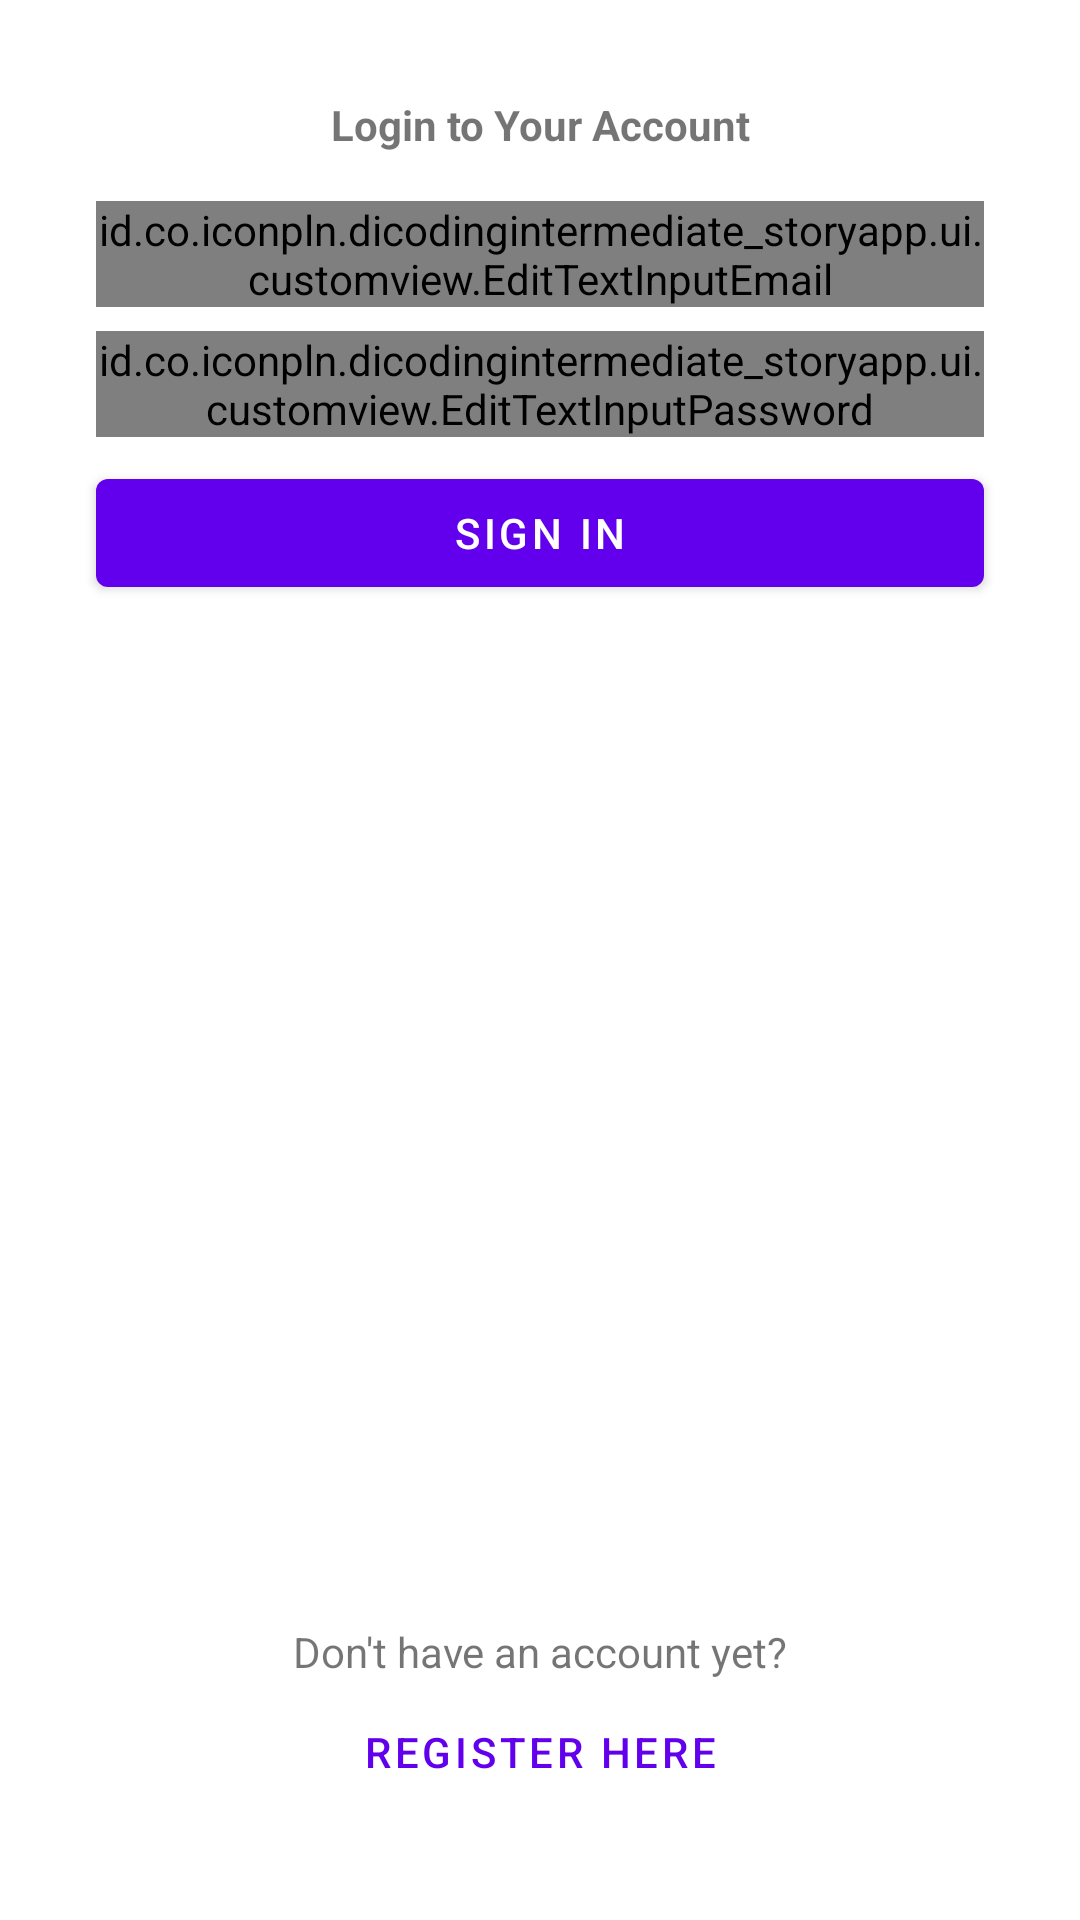

Produce the Android XML layout that renders to this screen, including the resource entries it uses.
<!-- AndroidManifest.xml: application theme Theme.DicodingIntermediateStoryApp -->
<!-- res/layout/activity_login.xml -->
<?xml version="1.0" encoding="utf-8"?>
<androidx.constraintlayout.widget.ConstraintLayout xmlns:android="http://schemas.android.com/apk/res/android"
    xmlns:app="http://schemas.android.com/apk/res-auto"
    xmlns:tools="http://schemas.android.com/tools"
    android:layout_width="match_parent"
    android:layout_height="match_parent"
    tools:context=".ui.activity.LoginActivity">

    <ImageView
        android:id="@+id/iv_logo_login"
        android:layout_width="match_parent"
        android:layout_height="wrap_content"
        android:scaleType="fitCenter"
        app:layout_constraintEnd_toEndOf="parent"
        app:layout_constraintStart_toStartOf="parent"
        app:layout_constraintTop_toTopOf="parent"
        tools:ignore="ImageContrastCheck"
        tools:src="@mipmap/ic_launcher" />

    <TextView
        android:id="@+id/textView"
        android:layout_width="match_parent"
        android:layout_height="wrap_content"
        android:layout_marginStart="16dp"
        android:layout_marginTop="32dp"
        android:layout_marginEnd="16dp"
        android:text="@string/login_to_your_account"
        android:textAlignment="center"
        android:textStyle="bold"
        app:layout_constraintEnd_toEndOf="parent"
        app:layout_constraintStart_toStartOf="parent"
        app:layout_constraintTop_toBottomOf="@+id/iv_logo_login" />

    <id.co.iconpln.dicodingintermediate_storyapp.ui.customview.EditTextInputEmail
        android:id="@+id/ed_login_email"
        android:layout_width="match_parent"
        android:layout_height="wrap_content"
        android:layout_marginStart="32dp"
        android:layout_marginTop="16dp"
        android:layout_marginEnd="32dp"
        android:inputType="textEmailAddress"
        app:layout_constraintEnd_toEndOf="parent"
        app:layout_constraintStart_toStartOf="parent"
        app:layout_constraintTop_toBottomOf="@+id/textView"
        style="@style/Widget.MaterialComponents.TextInputLayout.OutlinedBox"/>

    <id.co.iconpln.dicodingintermediate_storyapp.ui.customview.EditTextInputPassword
        android:id="@+id/ed_login_password"
        android:layout_width="match_parent"
        android:layout_height="wrap_content"
        android:inputType="textPassword"
        android:layout_marginStart="32dp"
        android:layout_marginTop="8dp"
        android:layout_marginEnd="32dp"
        app:layout_constraintEnd_toEndOf="parent"
        app:layout_constraintStart_toStartOf="parent"
        app:layout_constraintTop_toBottomOf="@+id/ed_login_email"
        style="@style/Widget.MaterialComponents.TextInputLayout.OutlinedBox"/>

    <com.google.android.material.button.MaterialButton
        android:id="@+id/btn_login"
        android:layout_width="match_parent"
        android:layout_height="wrap_content"
        android:layout_marginStart="32dp"
        android:layout_marginTop="8dp"
        android:layout_marginEnd="32dp"
        android:text="@string/sign_in"
        app:layout_constraintEnd_toEndOf="parent"
        app:layout_constraintStart_toStartOf="parent"
        app:layout_constraintTop_toBottomOf="@+id/ed_login_password" />

    <TextView
        android:id="@+id/txt_ask_register"
        android:layout_width="match_parent"
        android:layout_height="wrap_content"
        android:text="@string/dont_have_account"
        android:textAlignment="center"
        app:layout_constraintBottom_toTopOf="@+id/btn_register"
        app:layout_constraintEnd_toEndOf="parent"
        app:layout_constraintStart_toStartOf="parent" />

    <com.google.android.material.button.MaterialButton
        android:id="@+id/btn_register"
        style="@style/Widget.MaterialComponents.Button.TextButton"
        android:layout_width="wrap_content"
        android:layout_height="wrap_content"
        android:layout_marginBottom="32dp"
        android:text="@string/register_here"
        app:layout_constraintBottom_toBottomOf="parent"
        app:layout_constraintEnd_toEndOf="parent"
        app:layout_constraintStart_toStartOf="parent" />

    <com.google.android.material.progressindicator.CircularProgressIndicator
        android:id="@+id/progress_indicator"
        android:layout_width="wrap_content"
        android:layout_height="wrap_content"
        android:layout_marginTop="8dp"
        android:visibility="gone"
        android:indeterminate="true"
        app:layout_constraintEnd_toEndOf="parent"
        app:layout_constraintStart_toStartOf="parent"
        app:layout_constraintTop_toBottomOf="@+id/ed_login_password" />

</androidx.constraintlayout.widget.ConstraintLayout>
<!-- resources referenced by this layout -->
<resources>
  <string name="dont_have_account">Don\'t have an account yet?</string>
  <string name="login_to_your_account">Login to Your Account</string>
  <string name="register_here">Register Here</string>
  <string name="sign_in">Sign In</string>
  <style name="Theme.DicodingIntermediateStoryApp" parent="Theme.MaterialComponents.DayNight.NoActionBar">
          
          <item name="colorPrimary">@color/purple_500</item>
          <item name="colorPrimaryVariant">@color/purple_700</item>
          <item name="colorOnPrimary">@color/white</item>
          
          <item name="colorSecondary">@color/teal_200</item>
          <item name="colorSecondaryVariant">@color/teal_700</item>
          <item name="colorOnSecondary">@color/black</item>
          
          <item name="android:statusBarColor">?attr/colorPrimaryVariant</item>
          
      </style>
  <color name="purple_500">#FF6200EE</color>
  <color name="purple_700">#FF3700B3</color>
  <color name="white">#FFFFFFFF</color>
  <color name="teal_200">#FF03DAC5</color>
  <color name="teal_700">#FF018786</color>
  <color name="black">#FF000000</color>
</resources>
